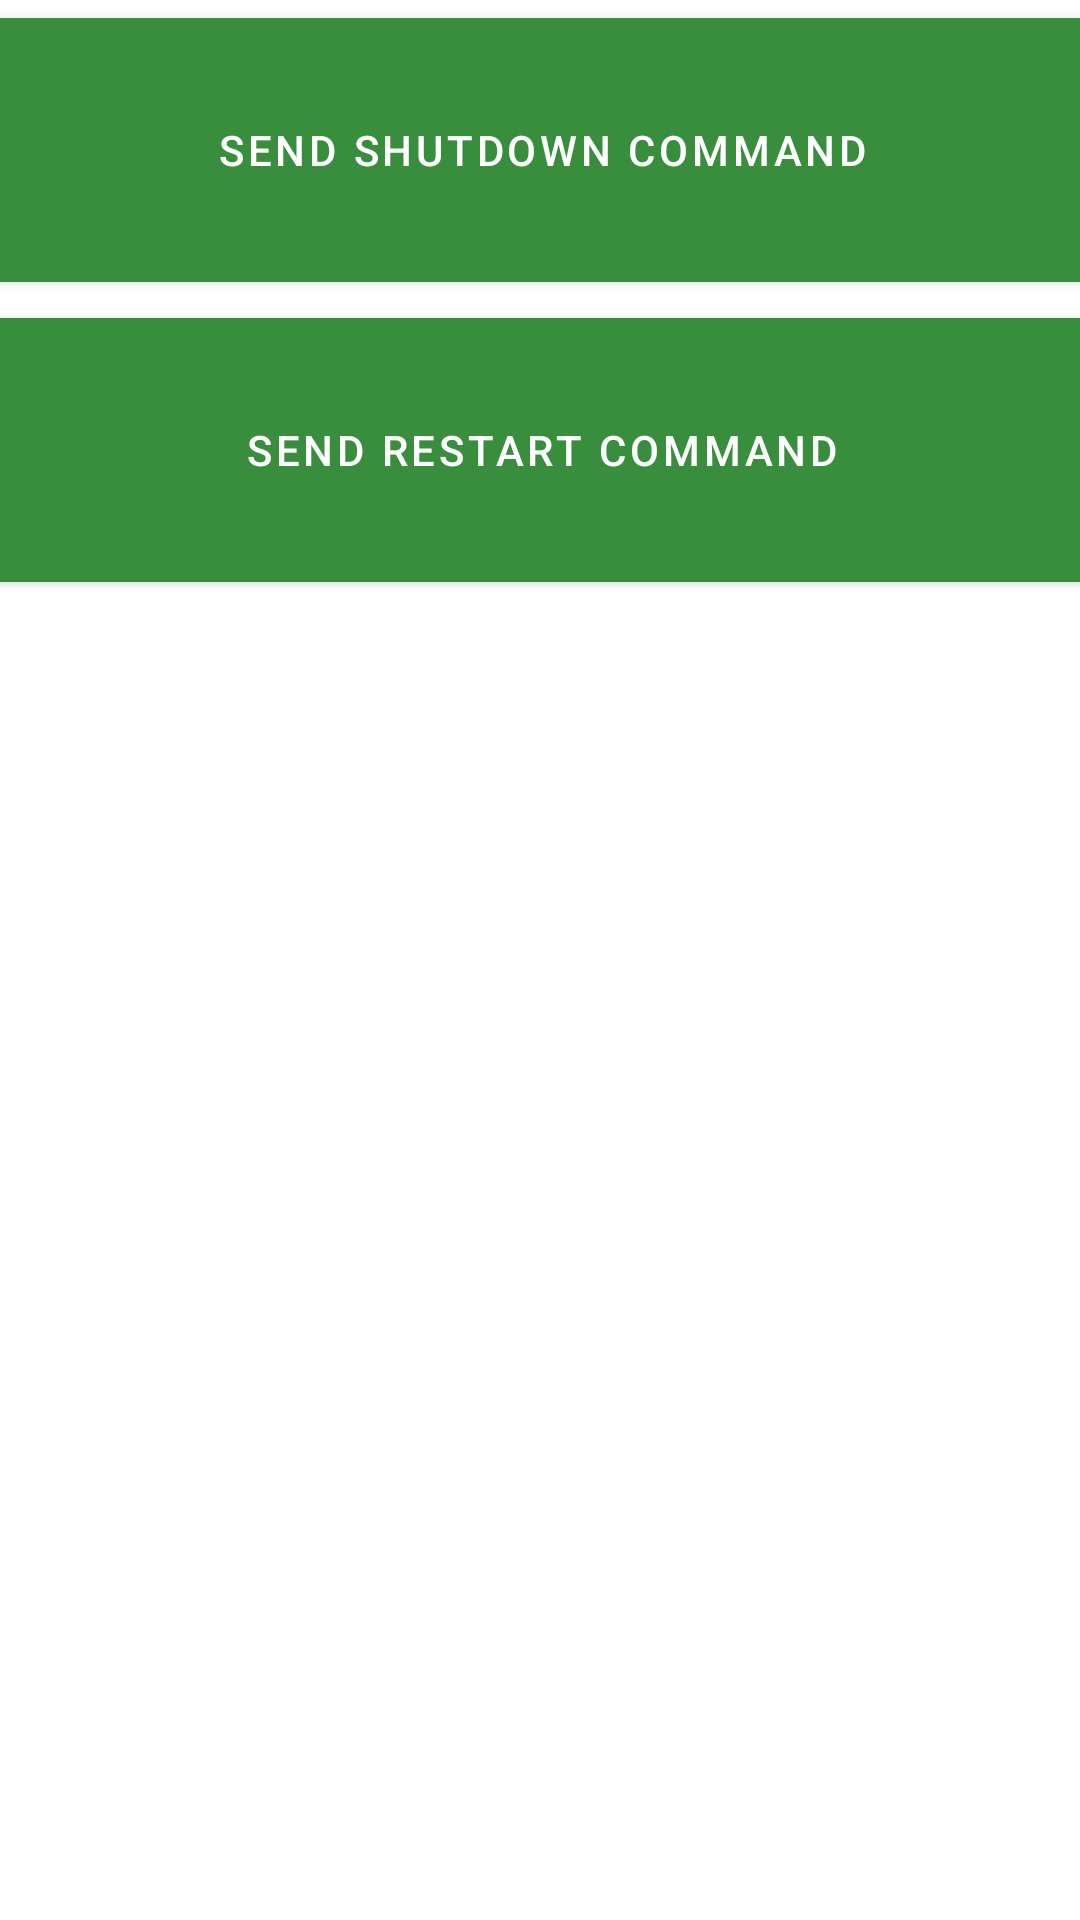

Reconstruct the res/layout file that produces this screen, plus the resources it refers to.
<!-- AndroidManifest.xml: application theme Theme.Aeacus -->
<!-- res/layout/fragment_second.xml -->
<?xml version="1.0" encoding="utf-8"?>
<androidx.constraintlayout.widget.ConstraintLayout xmlns:android="http://schemas.android.com/apk/res/android"
    xmlns:app="http://schemas.android.com/apk/res-auto"
    xmlns:tools="http://schemas.android.com/tools"
    android:layout_width="match_parent"
    android:layout_height="match_parent"
    tools:context=".SecondFragment">

    <TextView
        android:id="@+id/textview_second"
        android:layout_width="wrap_content"
        android:layout_height="wrap_content"
        app:layout_constraintEnd_toEndOf="parent"
        app:layout_constraintStart_toStartOf="parent"
        app:layout_constraintTop_toTopOf="parent" />

    <ScrollView
        android:layout_width="409dp"
        android:layout_height="729dp"
        android:layout_marginStart="1dp"
        android:scrollIndicators="right"
        android:scrollbarAlwaysDrawHorizontalTrack="true"
        android:scrollbarAlwaysDrawVerticalTrack="false"
        android:scrollbarStyle="outsideOverlay"
        app:layout_constraintEnd_toEndOf="parent"
        app:layout_constraintHorizontal_bias="0.5"
        app:layout_constraintStart_toStartOf="parent"
        tools:layout_editor_absoluteY="1dp">

        <LinearLayout
            android:layout_width="match_parent"
            android:layout_height="wrap_content"
            android:orientation="vertical">

            <Button
                android:id="@+id/btnShutdownCommand"
                android:layout_width="409dp"
                android:layout_height="100dp"
                android:text="@string/shutdownCommand" />

            <Button
                android:id="@+id/btnRestartCommand"
                android:layout_width="match_parent"
                android:layout_height="100dp"
                android:text="@string/restartText" />
        </LinearLayout>
    </ScrollView>

</androidx.constraintlayout.widget.ConstraintLayout>
<!-- resources referenced by this layout -->
<resources>
  <string name="restartText">Send Restart Command</string>
  <string name="shutdownCommand">Send Shutdown Command</string>
  <style name="Theme.Aeacus" parent="Theme.MaterialComponents.DayNight.DarkActionBar">
          
          <item name="colorPrimary">@color/primaryColor</item>
          <item name="colorPrimaryVariant">@color/primaryLightColor</item>
          <item name="colorOnPrimary">@color/secondaryTextColor</item>
          
          <item name="colorSecondary">@color/secondaryColor</item>
          <item name="colorSecondaryVariant">@color/secondaryColor</item>
          <item name="colorOnSecondary">@color/secondaryTextColor</item>
          
          <item name="android:statusBarColor" tools:targetApi="l">?attr/colorPrimaryVariant</item>
          
      </style>
  <color name="primaryColor">#388e3c</color>
  <color name="primaryLightColor">#6abf69</color>
  <color name="secondaryTextColor">#ffffff</color>
  <color name="secondaryColor">#0277bd</color>
</resources>
